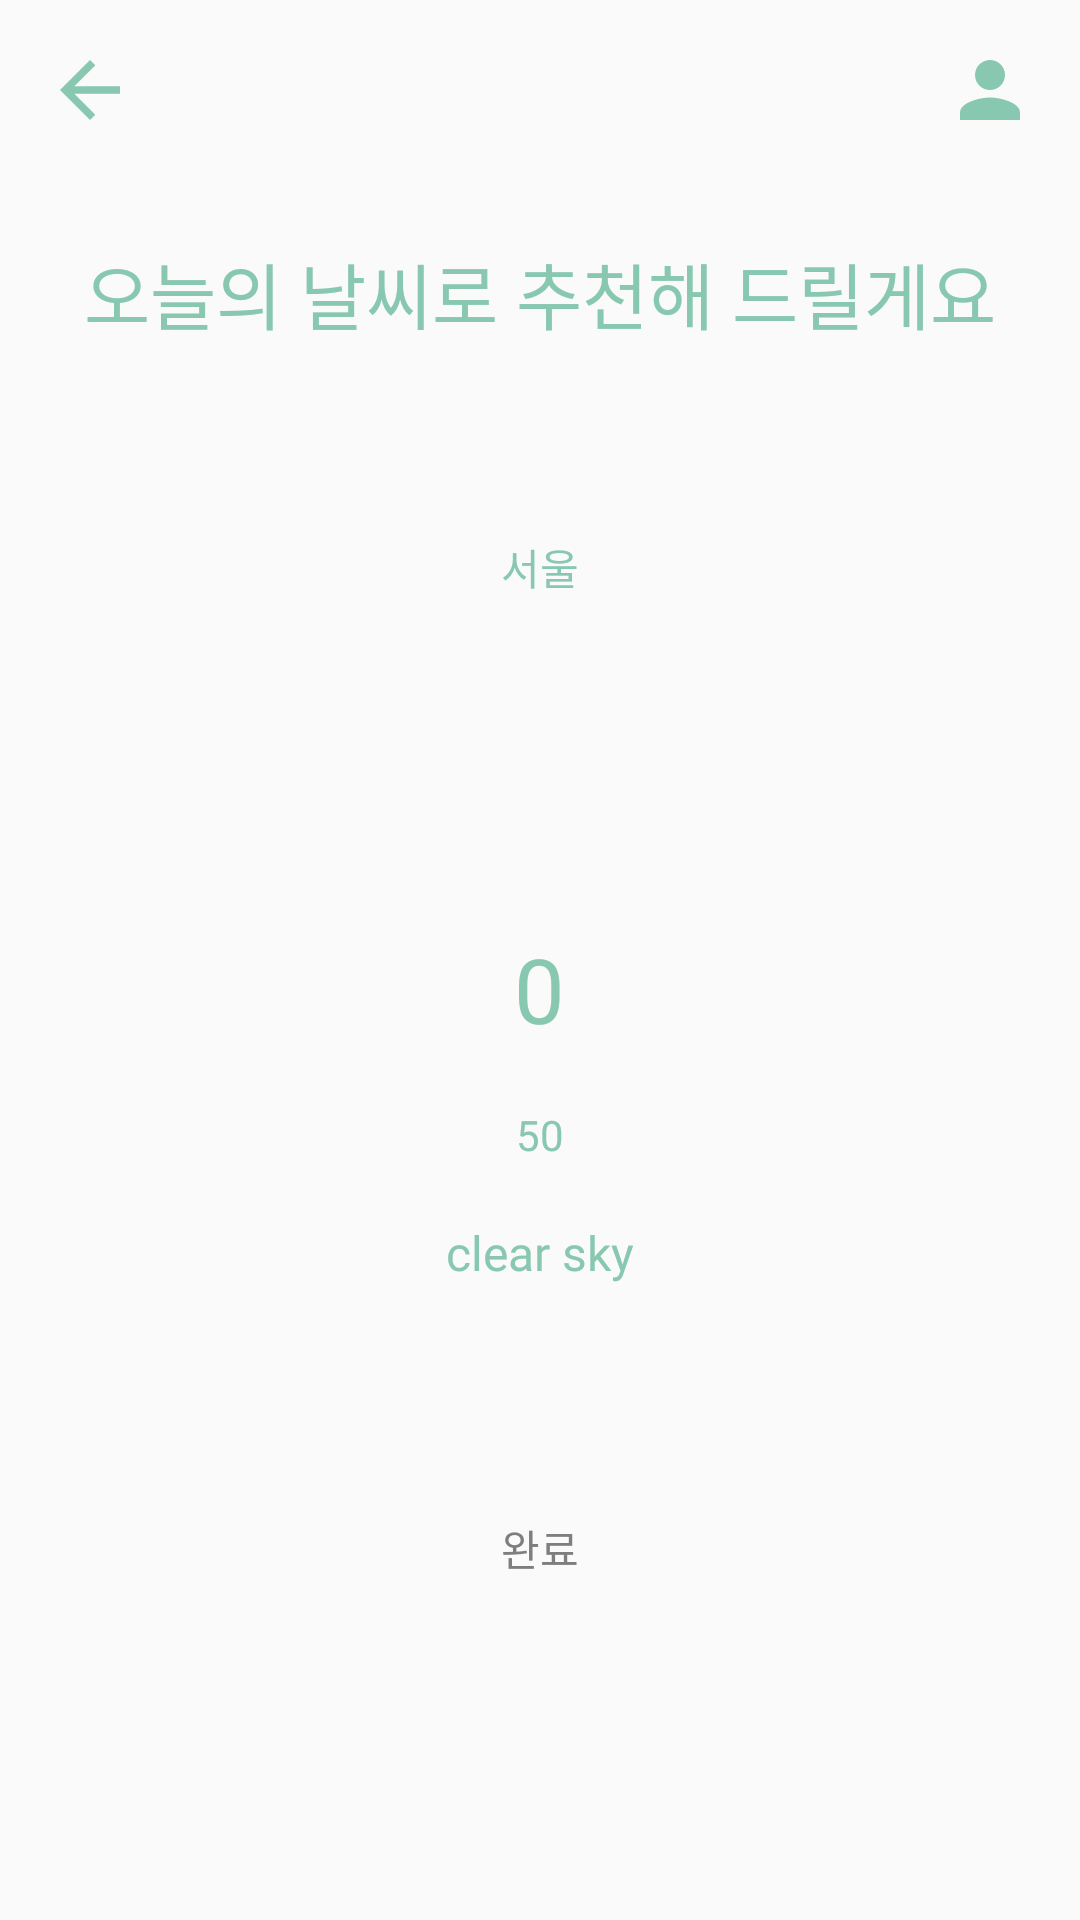

The Android layout XML behind this screen, and the referenced resources:
<!-- AndroidManifest.xml: application theme Theme.AndroidTest -->
<!-- res/layout/activity_weather_recommendation.xml -->
<?xml version="1.0" encoding="utf-8"?>
<LinearLayout xmlns:android="http://schemas.android.com/apk/res/android"
    xmlns:app="http://schemas.android.com/apk/res-auto"
    xmlns:tools="http://schemas.android.com/tools"
    android:layout_width="match_parent"
    android:layout_height="match_parent"
    android:orientation="vertical">

    <LinearLayout
        android:id="@+id/linearLayout_weather"
        android:layout_width="match_parent"
        android:layout_height="wrap_content"
        android:layout_margin="15dp"
        android:orientation="horizontal">

        <ImageButton
            android:id="@+id/imageButton_weather_back"
            android:layout_width="30dp"
            android:layout_height="30dp"
            android:layout_gravity="start"
            android:background="@drawable/baseline_arrow_back_24" />

        <LinearLayout
            android:layout_width="0dp"
            android:layout_height="0dp"
            android:layout_weight="1"/>

        <ImageButton
            android:id="@+id/imageButton_weather_myPage"
            android:layout_width="30dp"
            android:layout_height="30dp"
            android:layout_gravity="end"
            android:background="@drawable/baseline_person_24" />

    </LinearLayout>

    
    <TextView
        android:layout_width="wrap_content"
        android:layout_height="wrap_content"
        android:layout_gravity="center"
        android:layout_marginTop="20dp"
        android:fontFamily="@font/pretendardmedium"
        android:text="오늘의 날씨로 추천해 드릴게요"
        android:textColor="#88C8B1"
        android:textSize="24sp" />

    
    <LinearLayout
        android:layout_width="match_parent"
        android:layout_height="wrap_content"
        android:orientation="vertical"
        android:layout_gravity="center"
        android:layout_weight="1">


        <LinearLayout
            android:layout_width="match_parent"
            android:layout_height="wrap_content"
            android:layout_weight="1">


        </LinearLayout>

        
        <TextView
            android:id="@+id/cityName"
            android:layout_width="wrap_content"
            android:layout_height="wrap_content"
            android:layout_gravity="center"
            android:layout_marginBottom="5dp"
            android:fontFamily="@font/pretendardmedium"
            android:text="서울"
            android:textColor="#88C8B1"
            android:textSize="14sp" />

        <ImageView
            android:id="@+id/icon_view"
            android:layout_width="100dp"
            android:layout_height="100dp"
            android:layout_gravity="center"
            android:layout_marginBottom="5dp"
            android:src="@android:color/transparent"></ImageView>

        
        <TextView
            android:id="@+id/temp"
            android:layout_width="wrap_content"
            android:layout_height="wrap_content"
            android:layout_gravity="center"
            android:fontFamily="@font/pretendardmedium"
            android:text="0"
            android:textColor="#88C8B1"
            android:textSize="30sp" />

        
        <TextView
            android:id="@+id/humidity"
            android:layout_width="wrap_content"
            android:layout_height="wrap_content"
            android:layout_gravity="center"
            android:layout_marginTop="19dp"
            android:fontFamily="@font/pretendardmedium"
            android:text="50"
            android:textColor="#88C8B1"
            android:textSize="14sp" />

        
        <TextView
            android:id="@+id/description"
            android:layout_width="wrap_content"
            android:layout_height="wrap_content"
            android:layout_gravity="center"
            android:layout_marginTop="19dp"
            android:fontFamily="@font/pretendardmedium"
            android:text="clear sky"
            android:textColor="#88C8B1"
            android:textSize="16sp" />

        <LinearLayout
            android:layout_width="match_parent"
            android:layout_height="wrap_content"
            android:layout_weight="1"/>

    </LinearLayout>

    
    <LinearLayout
        android:layout_width="wrap_content"
        android:layout_height="wrap_content"
        android:orientation="vertical"
        android:layout_gravity="center">

        <android.widget.Button
            android:id="@+id/button_weather_complete"
            android:layout_width="wrap_content"
            android:layout_height="wrap_content"
            android:layout_marginBottom="100dp"
            android:background="@drawable/button_unselected"
            android:elevation="2dp"
            android:fontFamily="@font/pretendardextrabold"
            android:textColor="#7E7E7E"
            android:textSize="14sp"
            android:text="완료"
            android:layout_gravity="center" />

    </LinearLayout>

</LinearLayout>
<!-- resources referenced by this layout -->
<resources>
  <!-- drawable baseline_arrow_back_24 (drawable) -->
  <vector android:autoMirrored="true" android:height="24dp"
      android:tint="#88C8B1" android:viewportHeight="24"
      android:viewportWidth="24" android:width="24dp" xmlns:android="http://schemas.android.com/apk/res/android">
      <path android:fillColor="@android:color/white" android:pathData="M20,11H7.83l5.59,-5.59L12,4l-8,8 8,8 1.41,-1.41L7.83,13H20v-2z"/>
  </vector>
  <!-- drawable baseline_person_24 (drawable) -->
  <vector android:height="24dp" android:tint="#88C8B1"
      android:viewportHeight="24" android:viewportWidth="24"
      android:width="24dp" xmlns:android="http://schemas.android.com/apk/res/android">
      <path android:fillColor="@android:color/white" android:pathData="M12,12c2.21,0 4,-1.79 4,-4s-1.79,-4 -4,-4 -4,1.79 -4,4 1.79,4 4,4zM12,14c-2.67,0 -8,1.34 -8,4v2h16v-2c0,-2.66 -5.33,-4 -8,-4z"/>
  </vector>
  <style name="Theme.AndroidTest" parent="Base.Theme.AndroidTest" />
  <style name="Base.Theme.AndroidTest" parent="Theme.AppCompat.DayNight.NoActionBar">
          
          
      </style>
</resources>
